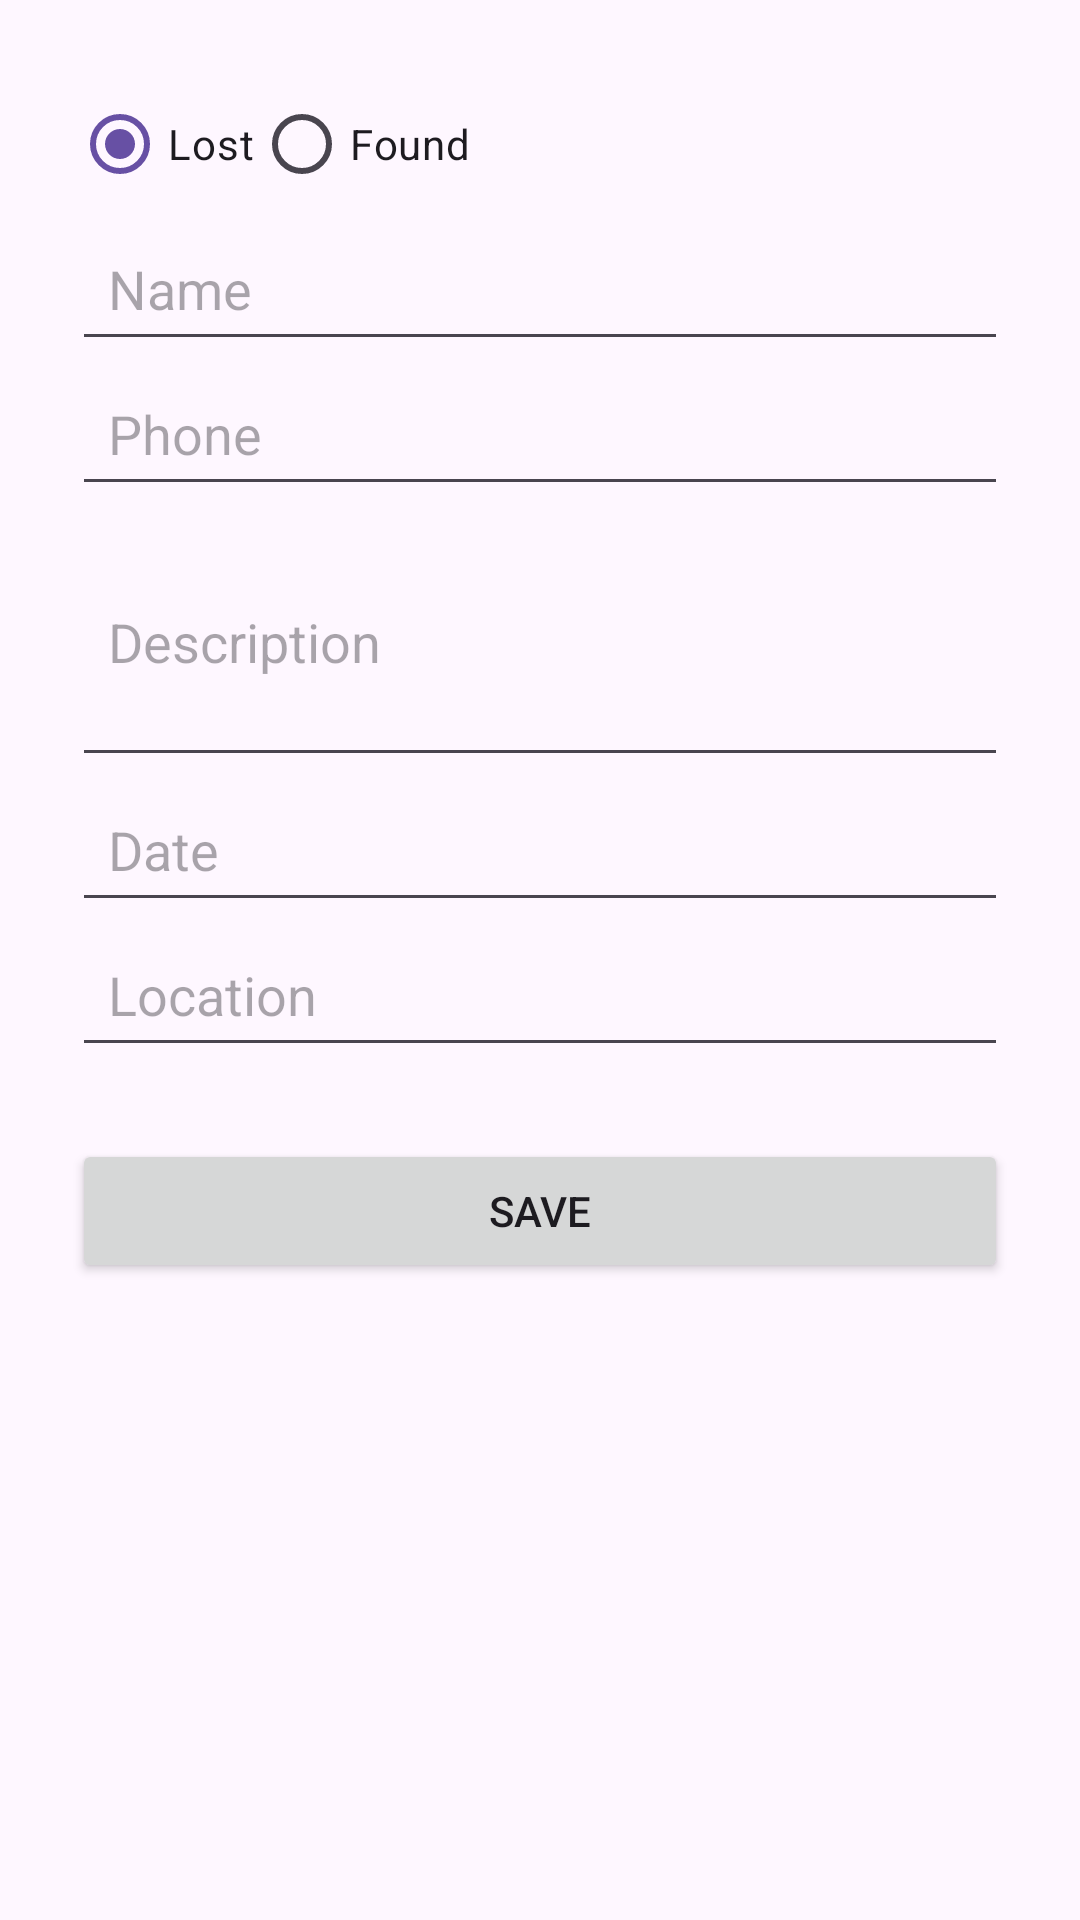

Android layout source for this screen:
<!-- AndroidManifest.xml: application theme Theme.Lostandfound -->
<!-- res/layout/activity_add_item.xml -->
<?xml version="1.0" encoding="utf-8"?>
<ScrollView xmlns:android="http://schemas.android.com/apk/res/android"
    android:padding="24dp"
    android:layout_width="match_parent"
    android:layout_height="match_parent">

    <LinearLayout
        android:orientation="vertical"
        android:layout_width="match_parent"
        android:layout_height="wrap_content">

        <RadioGroup
            android:id="@+id/rg_type"
            android:orientation="horizontal"
            android:layout_width="wrap_content"
            android:layout_height="wrap_content">
            <RadioButton
                android:id="@+id/rb_lost"
                android:layout_width="wrap_content"
                android:layout_height="wrap_content"
                android:text="Lost"
                android:checked="true"/>
            <RadioButton
                android:id="@+id/rb_found"
                android:layout_width="wrap_content"
                android:layout_height="wrap_content"
                android:text="Found"/>
        </RadioGroup>

        <EditText
            android:id="@+id/et_name"
            android:hint="Name"
            android:layout_width="match_parent"
            android:layout_height="wrap_content"
            android:minHeight="48dp"
            android:padding="12dp"/>

        <EditText
            android:id="@+id/et_phone"
            android:hint="Phone"
            android:inputType="phone"
            android:layout_width="match_parent"
            android:layout_height="wrap_content"
            android:minHeight="48dp"
            android:padding="12dp"/>

        <EditText
            android:id="@+id/et_description"
            android:hint="Description"
            android:inputType="textMultiLine"
            android:minLines="3"
            android:layout_width="match_parent"
            android:layout_height="wrap_content"
            android:padding="12dp"/>

        <EditText
            android:id="@+id/et_date"
            android:hint="Date"
            android:focusable="false"
            android:clickable="true"
            android:layout_width="match_parent"
            android:layout_height="wrap_content"
            android:minHeight="48dp"
            android:padding="12dp"/>

        <EditText
            android:id="@+id/et_location"
            android:hint="Location"
            android:layout_width="match_parent"
            android:layout_height="wrap_content"
            android:minHeight="48dp"
            android:padding="12dp"/>

        <Button
            android:id="@+id/btn_save"
            android:text="SAVE"
            android:layout_width="match_parent"
            android:layout_height="wrap_content"
            android:layout_marginTop="24dp"/>
    </LinearLayout>
</ScrollView>
<!-- resources referenced by this layout -->
<resources>
  <style name="Theme.Lostandfound" parent="Base.Theme.Lostandfound" />
  <style name="Base.Theme.Lostandfound" parent="Theme.Material3.DayNight.NoActionBar">
          
          
      </style>
</resources>
